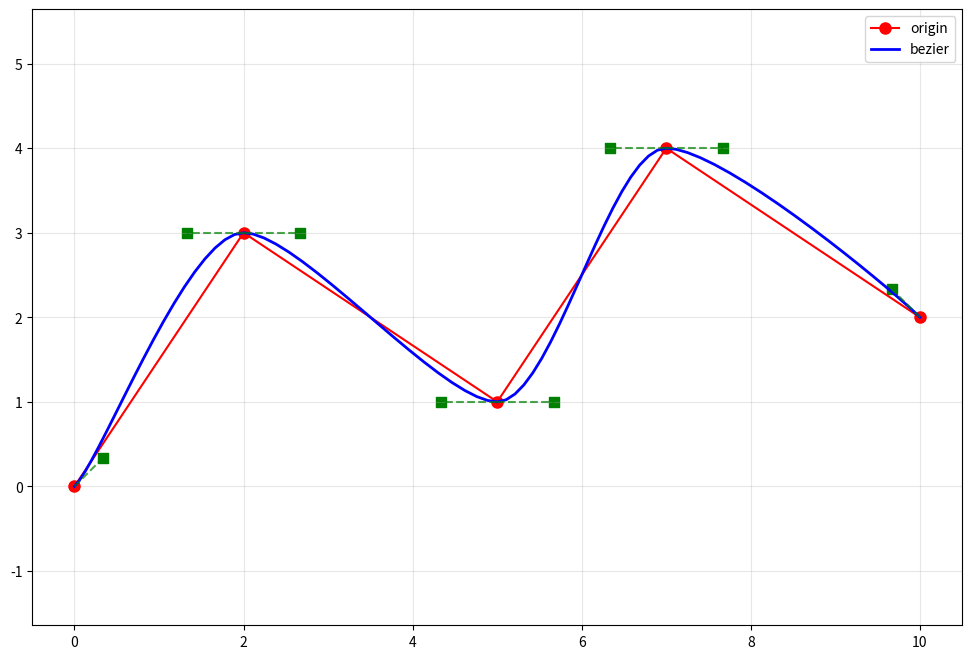

Write the Python code that produced this figure.
'''
@Descripttion: 多点贝塞尔曲线
@version: 
@encoding: utf-8
@Author: qiurongcan
Date: 2025-08-26 15:15:46
LastEditTime: 2025-08-26 16:14:18
'''

import numpy as np
import matplotlib.pyplot as plt


def cubic_bezier(p0, p1, p2, p3, t):
    """
    三次贝塞尔曲线
    """
    return (1-t)**3 * p0 + 3*(1-t)**2 * t * p1 + 3*(1-t) * t**2 * p2 + t**3 * p3


def compute(points, tension=0.5):
    """计算各点切线方向"""
    n = len(points)
    tangents = np.zeros_like(points)

    # 对于内部点
    for i in range(1, n-1):
        tangents[i] = tension * (points[i+1] - points[i-1])

    # 对于端点
    tangents[0] = tension * (points[1] - points[0])
    tangents[-1] = tension * (points[-1] - points[-2])

    return tangents

def compute_control_points(points, tangents):
    """计算每一段的控制点"""
    n = len(points)
    control_points = []
    for i in range(n - 1):
        c1 = points[i] + tangents[i] / 3
        c2 = points[i+1] - tangents[i+1] / 3

        control_points.append((c1, c2))

    return control_points

def interpolate_multiple_points(points, num_segements=20):
    """对多个点进行贝塞尔插值"""
    n = len(points)
    if n < 2:
        return np.array([])
    
    tangents = compute(points)

    control_points = compute_control_points(points, tangents)

    curve = []
    for i in range(n - 1):
        p0 = points[i]
        p1 = control_points[i][0]
        p2 = control_points[i][1]
        p3 = points[i+1]
        t_val = np.linspace(0, 1, num_segements)
        segment = np.array([cubic_bezier(p0, p1, p2, p3, t) for t in t_val])
        curve.append(segment)
    
    return np.vstack(curve),  control_points

points = np.array([
    [0, 0],
    [2, 3],
    [5, 1],
    [7, 4],
    [10, 2]
])
curve, control_points = interpolate_multiple_points(points)

plt.figure(figsize=(12, 8))
plt.plot(points[: ,0], points[:,1], 'ro-', label="origin", markersize=8)
plt.plot(curve[:,0], curve[:, 1], 'b-', linewidth = 2, label="bezier")

# 绘制控制点和控制线
for i, (c1, c2) in enumerate(control_points):
    plt.plot([points[i][0], c1[0]], [points[i][1], c1[1]], 'g--', alpha=0.7)
    plt.plot([points[i+1][0], c2[0]], [points[i+1][1], c2[1]], 'g--', alpha=0.7)
    plt.scatter([c1[0], c2[0]], [c1[1], c2[1]], c='green', s=50, marker='s')

plt.grid(True, alpha = 0.3)
plt.axis('equal')
plt.legend()
plt.show()





